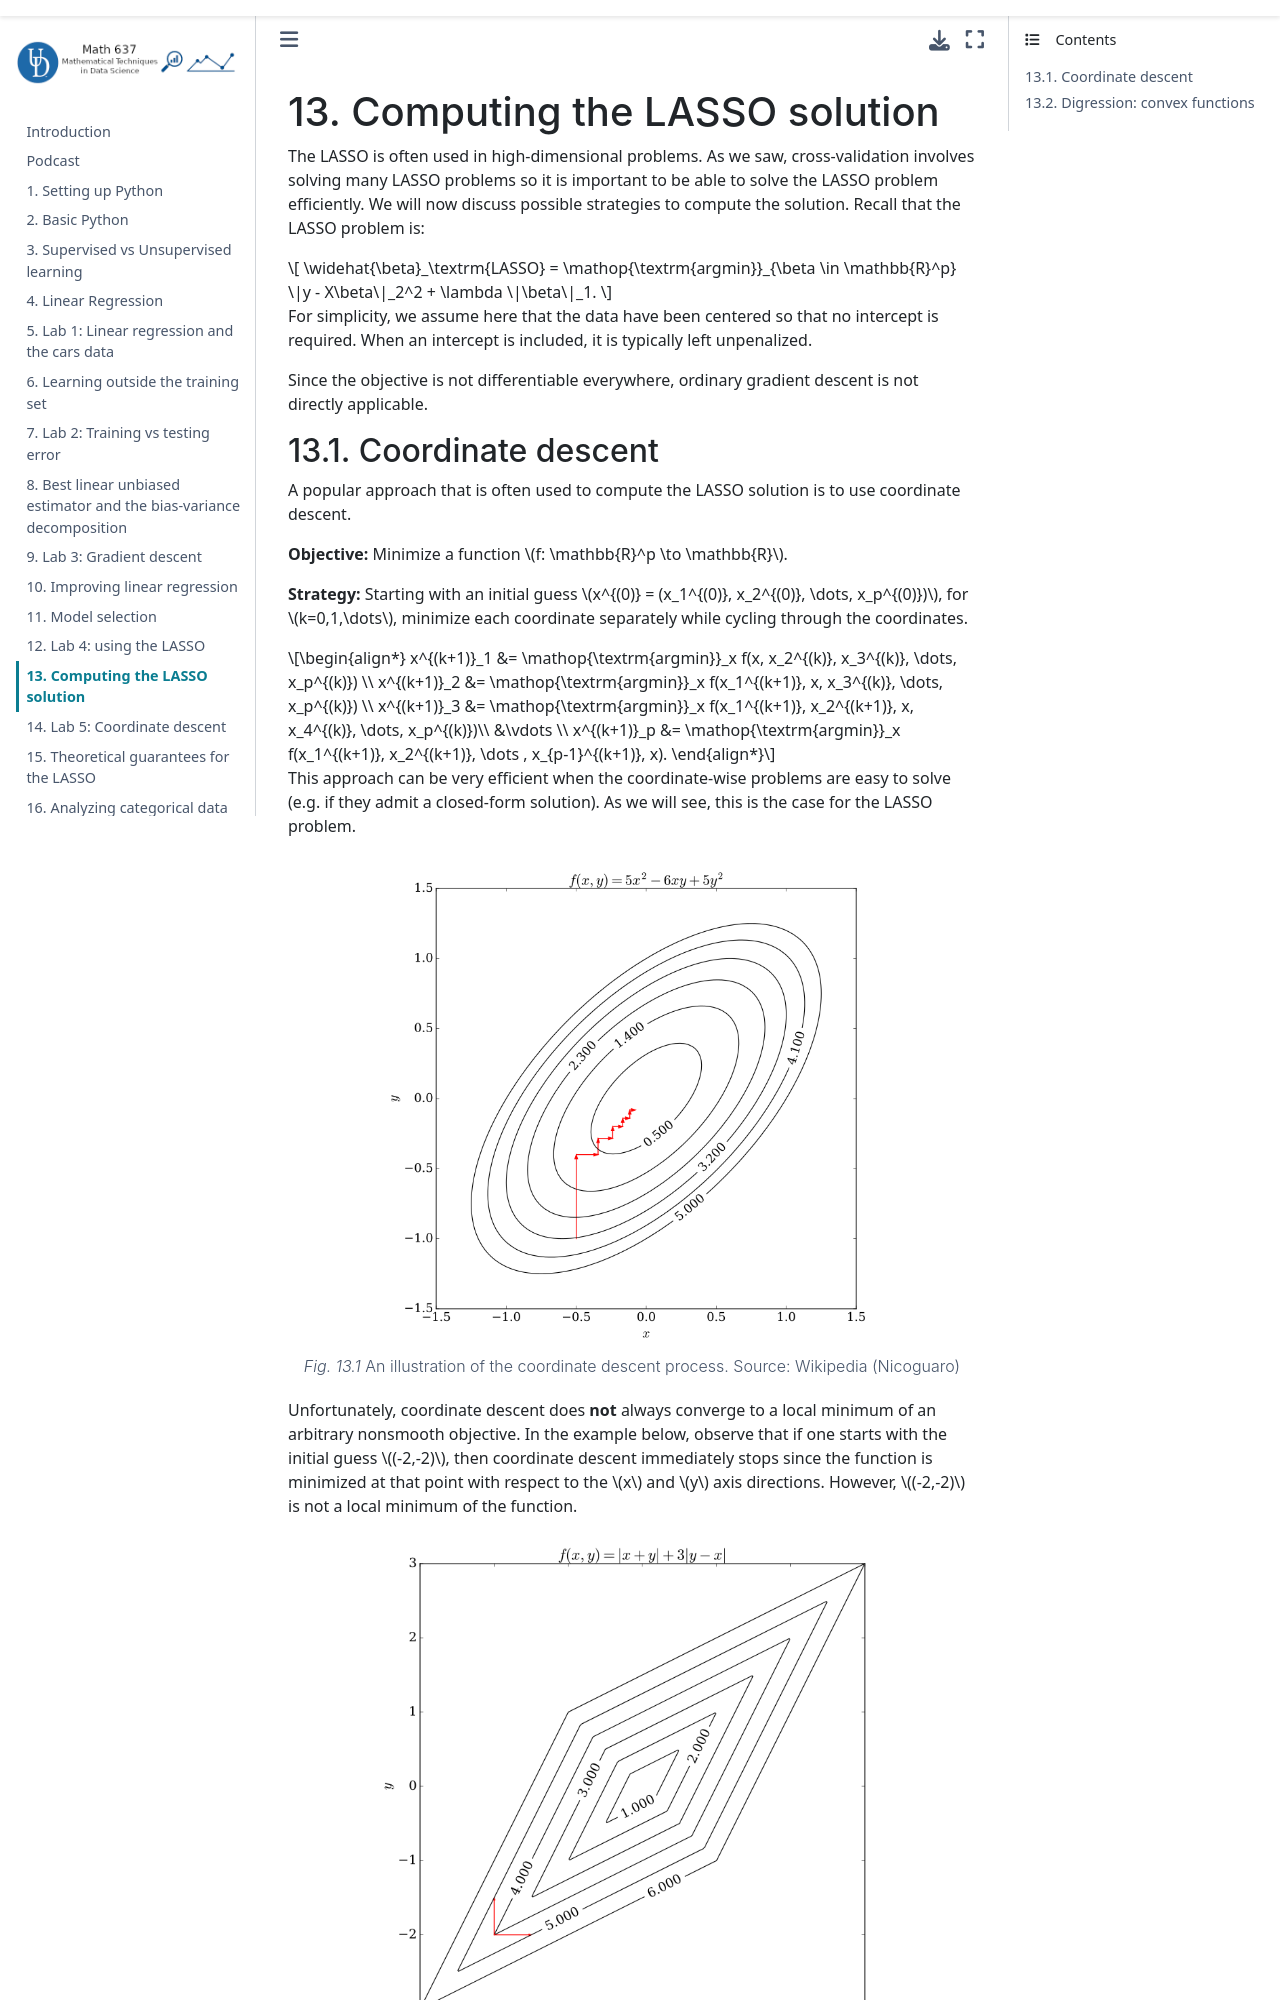

repository: dominiqueguillot/637book · page: Content/14-Computing-lasso.html · generator: jekyll

# Computing the LASSO solution

The LASSO if often used in high-dimensional problems. As we saw, cross-validation involves solving many lasso problems so it is important to be able to solve the LASSO problem effectively. We will now discuss possible strategies to compute the solution. Recall that the LASSO problem is:

$$
\widehat{\beta}_\textrm{LASSO} = \mathop{\textrm{argmin}}_{\beta \in \mathbb{R}^p} \|y - X\beta\|_2^2 + \alpha \|\beta\|_1.
$$

Notice that the objective function to optimize is not differentiable. As a result, a simple gradient descent cannot be used. 

(S-coordinate-descent)=
## Coordinate descent

A popular approach that is often used to compute the LASSO solution is to use coordinate descent. 

**Objective:** Minimize a function $f: \mathbb{R}^p \to \mathbb{R}$. 

**Strategy:** Starting with an initial guess $x^{(0)} = (x_1^{(0)}, x_2^{(0)}, \dots, x_p^{(0)})$, for $k=0,1,\dots$, minimize each coordinate separately while cycling through the coordinates.

\begin{align*}
x^{(k+1)}_1 &= \mathop{\textrm{argmin}}_x f(x, x_2^{(k)}, x_3^{(k)}, \dots, x_p^{(k)}) \\
x^{(k+1)}_2 &= \mathop{\textrm{argmin}}_x f(x_1^{(k+1)}, x, x_3^{(k)}, \dots, x_p^{(k)}) \\
x^{(k+1)}_3 &= \mathop{\textrm{argmin}}_x f(x_1^{(k+1)}, x_2^{(k+1)}, x, x_4^{(k)}, \dots, x_p^{(k)})\\
&\vdots \\
x^{(k+1)}_p &= \mathop{\textrm{argmin}}_x f(x_1^{(k+1)}, x_2^{(k+1)}, \dots , x_{p-1}^{(k+1)}, x).
\end{align*}

This approach can be very efficient when the coordinate-wise problems are easy to solve (e.g. if they admit a closed-form solution). As we will see, this is the case for the LASSO problem. 


```{figure} images/Coordinate_descent.png
---
width: 500px
---
An illustration of the coordinate descent process. Source: Wikipedia (Nicoguaro)
```

Unfortunately, coordinate descent does **not** always converge. For example, in the example below, observe that if one start with the initial guess $(-2,-2)$, then coordinate descent immediately stops since the function is minimized at that point with respect to the $x$ and $y$ axis directions. However, $(-2,-2)$ is not a local minimum of the function. 

```{figure} images/Nonsmooth_coordinate_descent.png
---
width: 500 px
---
An example where coordinate descent does not converge to a local minimum. Source: Wikipedia (Nicoguaro)
```

However, under supplementary assumptions, one can show that coordinate descent converges to a local minimum of the objective function. To explain the context where it works, we first briefly discuss convex functions.

## Digression: convex functions
